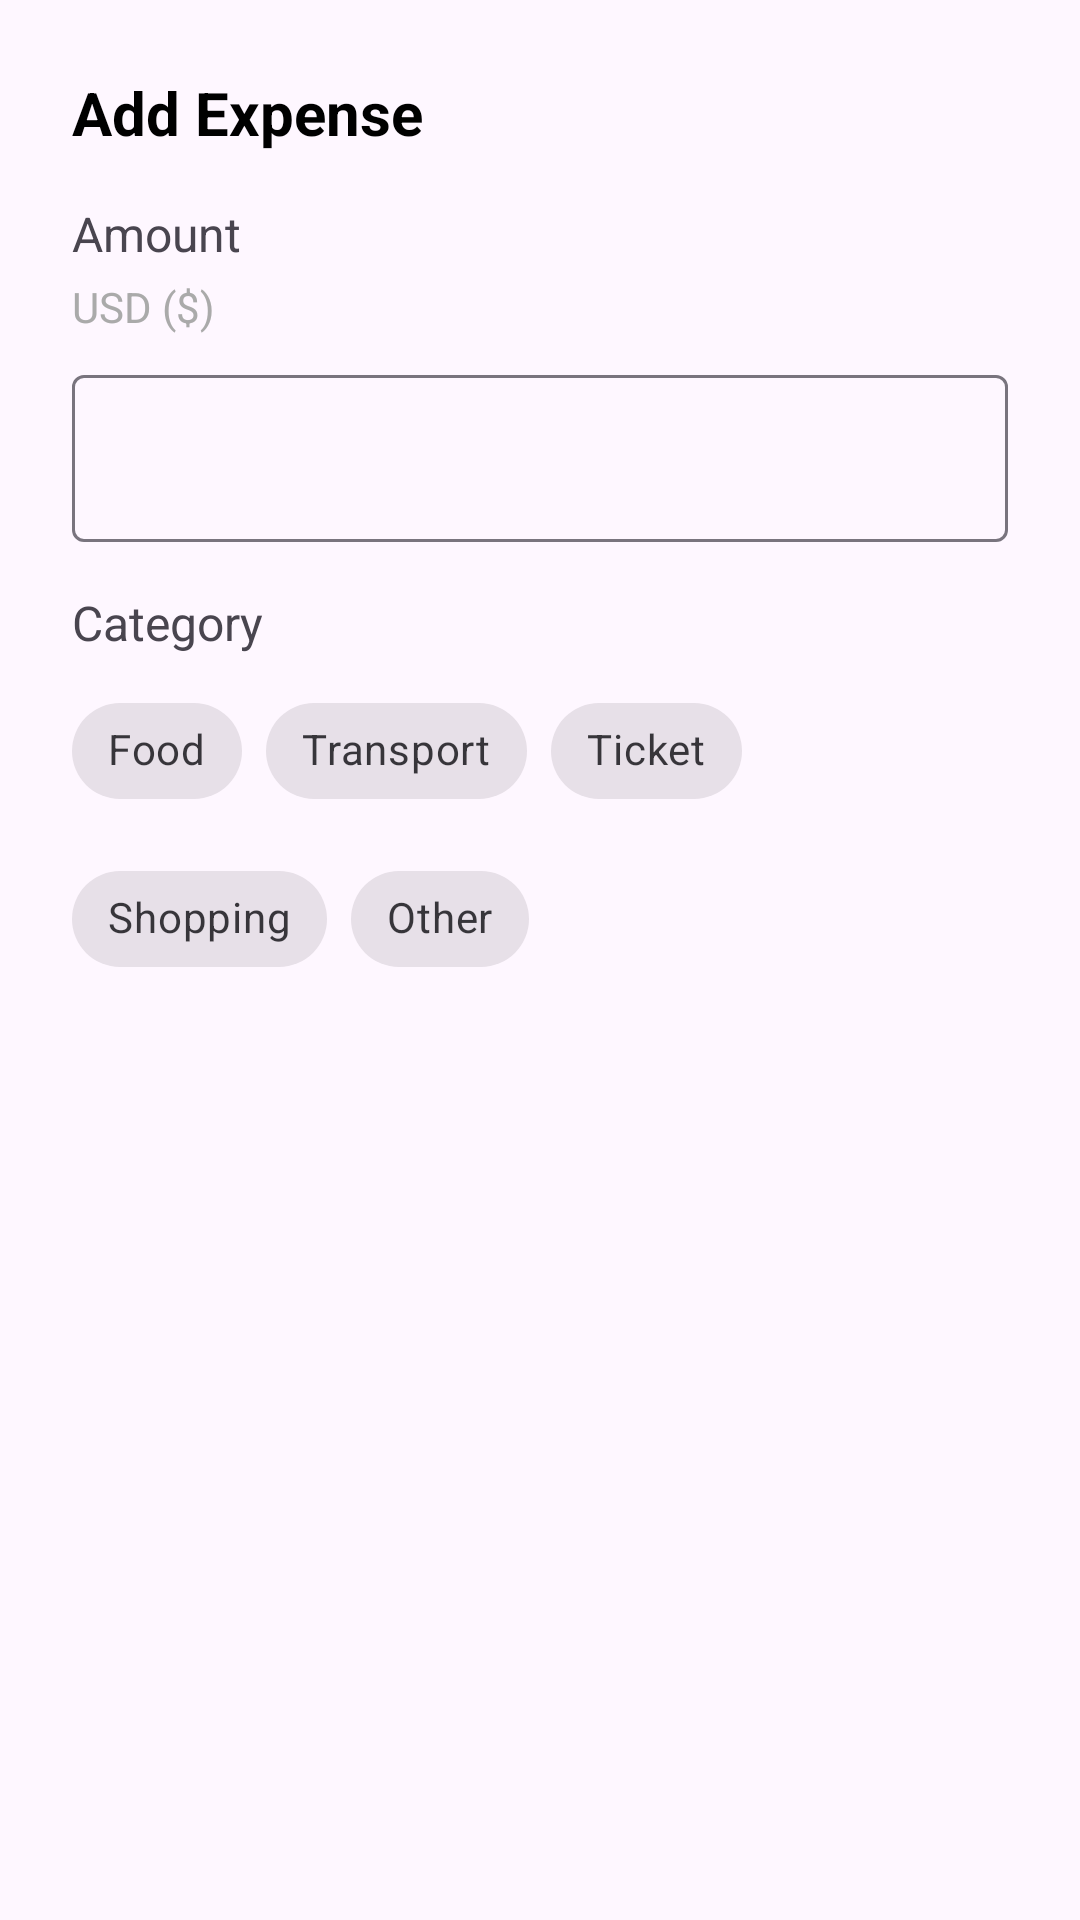

Write the Android layout XML for this screen, with the resource values it uses.
<!-- AndroidManifest.xml: application theme Theme.CityGo -->
<!-- res/layout/dialog_add_expense.xml -->
<?xml version="1.0" encoding="utf-8"?>
<LinearLayout xmlns:android="http://schemas.android.com/apk/res/android"
    xmlns:app="http://schemas.android.com/apk/res-auto"
    android:layout_width="match_parent"
    android:layout_height="wrap_content"
    android:orientation="vertical"
    android:padding="24dp">

    
    <TextView
        android:id="@+id/textTitle"
        android:layout_width="wrap_content"
        android:layout_height="wrap_content"
        android:text="Add Expense"
        android:textSize="20sp"
        android:textStyle="bold"
        android:textColor="@android:color/black" />

    
    <TextView
        android:id="@+id/textAmountLabel"
        android:layout_width="wrap_content"
        android:layout_height="wrap_content"
        android:layout_marginTop="16dp"
        android:text="Amount"
        android:textSize="16sp" />

    
    <TextView
        android:id="@+id/textCurrencyUnit"
        android:layout_width="wrap_content"
        android:layout_height="wrap_content"
        android:layout_marginTop="4dp"
        android:layout_marginBottom="8dp"
        android:text="USD ($)"
        android:textSize="14sp"
        android:textColor="@android:color/darker_gray" />

    
    <com.google.android.material.textfield.TextInputLayout
        android:layout_width="match_parent"
        android:layout_height="wrap_content">

        <com.google.android.material.textfield.TextInputEditText
            android:id="@+id/inputAmount"
            android:layout_width="match_parent"
            android:layout_height="wrap_content"
            android:inputType="numberDecimal" />
    </com.google.android.material.textfield.TextInputLayout>

    
    <TextView
        android:id="@+id/textCategoryLabel"
        android:layout_width="wrap_content"
        android:layout_height="wrap_content"
        android:layout_marginTop="16dp"
        android:text="Category"
        android:textSize="16sp" />

    
    <com.google.android.material.chip.ChipGroup
        android:id="@+id/chipGroupCategory"
        android:layout_width="match_parent"
        android:layout_height="wrap_content"
        android:layout_marginTop="8dp"
        app:singleSelection="true"
        app:selectionRequired="true">

        <com.google.android.material.chip.Chip
            android:id="@+id/chipFood"
            style="@style/Widget.MaterialComponents.Chip.Choice"
            android:layout_width="wrap_content"
            android:layout_height="wrap_content"
            android:text="Food" />

        <com.google.android.material.chip.Chip
            android:id="@+id/chipTransport"
            style="@style/Widget.MaterialComponents.Chip.Choice"
            android:layout_width="wrap_content"
            android:layout_height="wrap_content"
            android:text="Transport" />

        <com.google.android.material.chip.Chip
            android:id="@+id/chipTicket"
            style="@style/Widget.MaterialComponents.Chip.Choice"
            android:layout_width="wrap_content"
            android:layout_height="wrap_content"
            android:text="Ticket" />

        <com.google.android.material.chip.Chip
            android:id="@+id/chipShopping"
            style="@style/Widget.MaterialComponents.Chip.Choice"
            android:layout_width="wrap_content"
            android:layout_height="wrap_content"
            android:text="Shopping" />

        <com.google.android.material.chip.Chip
            android:id="@+id/chipOther"
            style="@style/Widget.MaterialComponents.Chip.Choice"
            android:layout_width="wrap_content"
            android:layout_height="wrap_content"
            android:text="Other" />
    </com.google.android.material.chip.ChipGroup>

</LinearLayout>
<!-- resources referenced by this layout -->
<resources>
  <style name="Theme.CityGo" parent="Base.Theme.CityGo" />
  <style name="Base.Theme.CityGo" parent="Theme.Material3.DayNight.NoActionBar">
          
          
      </style>
</resources>
